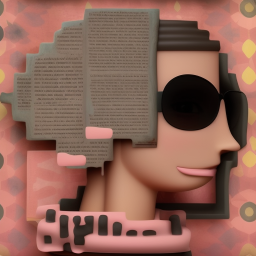
Generation parameters embedded in this image by AUTOMATIC1111 Stable Diffusion web UI or a fork of it (Forge, ...) (PNG 'parameters' text chunk):
a philosophical barbi
Steps: 20, Sampler: Euler a, CFG scale: 7, Seed: 1322882204, Size: 512x512, Model hash: b4391b7978, Model: deliberate_v2, ControlNet: "preprocessor: canny, model: control_v11p_sd15_canny [d14c016b], weight: 1, starting/ending: (0, 1), resize mode: Crop and Resize, pixel perfect: True, control mode: Balanced, preprocessor params: (512, 100, 200)", Version: v1.5.1